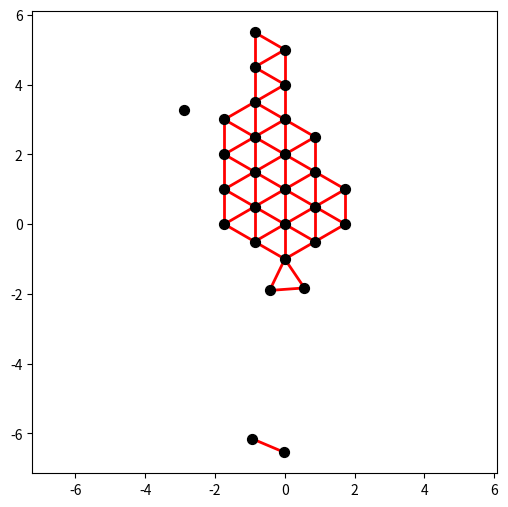

This chart was generated by the following Python code:
import random
import math
import matplotlib.pyplot as plt


def dist(a, b):
    """Евклидово расстояние между точками a и b."""
    return math.hypot(a[0] - b[0], a[1] - b[1])


def circle_intersections(c1, c2, r):
    """
    Пересечение двух кругов радиуса r с центрами c1 и c2.
    Возвращает список из 0, 1 или 2 точек.
    """
    x0, y0 = c1
    x1, y1 = c2
    d = dist(c1, c2)
    if d < 1e-6 or d > 2*r:
        return []
    # расстояние от c1 до основания хорды пересечения
    a = d / 2
    h = math.sqrt(max(r*r - a*a, 0.0))
    # точка середины хорды
    xm = x0 + a*(x1 - x0)/d
    ym = y0 + a*(y1 - y0)/d
    # вектор, перпендикулярный c1->c2
    rx = -(y1 - y0) * (h/d)
    ry =  (x1 - x0) * (h/d)
    p1 = (xm + rx, ym + ry)
    p2 = (xm - rx, ym - ry)
    return [p1] if h < 1e-6 else [p1, p2]


def valid(candidate, pts, d, r, tol=1e-6):
    """
    Проверка, что candidate не нарушает правила:
      для каждой уже стоящей точки p:
        если dist(candidate, p) < r, то |dist - d| < tol
    """
    for p in pts:
        di = dist(candidate, p)
        if di < tol:
            return False
        if di < r - tol and abs(di - d) > tol:
            return False
    return True


def build_points(N=5, d=0.5, r=1.0, r_max=2.0, seed=None):
    """
    Итеративно строит N точек по вашему алгоритму с рандомизацией порядка шагов:
    - 90%: две → одна → далеко;
    -  5%: одна → далеко → две;
    -  5%: далеко → две → одна.
    """
    if seed is not None:
        random.seed(seed)

    pts = [(0.0, 0.0), (0.0, d)]  # стартовые точки

    while len(pts) < N:
        constructed = False
        # выбираем последовательность шагов
        r_choice = random.random()
        if r_choice < 0.80:
            sequence = ['two', 'one', 'none']
        elif r_choice < 0.90:
            sequence = ['one', 'none', 'two']
        else:
            sequence = ['none', 'two', 'one']

        # выполняем шаги в выбранном порядке
        for step in sequence:
            if constructed:
                break
            if step == 'two':
                # пробуем строить по двум точкам
                inds = list(range(len(pts)))
                random.shuffle(inds)
                for i in inds:
                    for j in inds:
                        if i >= j:
                            continue
                        for c in circle_intersections(pts[i], pts[j], d):
                            if valid(c, pts, d, r):
                                pts.append(c)
                                constructed = True
                                break
                        if constructed:
                            break
                    if constructed:
                        break

            elif step == 'one':
                # пробуем строить по одной точке
                for _ in range(100):
                    i = random.randrange(len(pts))
                    theta = random.random() * 2 * math.pi
                    c = (pts[i][0] + d*math.cos(theta), pts[i][1] + d*math.sin(theta))
                    if valid(c, pts, d, r):
                        pts.append(c)
                        constructed = True
                        break

            else:  # 'none'
                # строим точку далеко от всех (> r)
                for _ in range(1000):
                    theta = random.random() * 2 * math.pi
                    R = random.uniform(r + d, r_max)
                    c = (R*math.cos(theta), R*math.sin(theta))
                    if all(dist(c, p) > r for p in pts):
                        pts.append(c)
                        constructed = True
                        break

        if not constructed:
            raise RuntimeError(
                "Не удалось разместить новую точку — попробуйте увеличить r_max или уменьшить N."
            )

    return pts


def plot_and_save_points(pts, d, r, filename='points.png', dpi=300):
    """
    Визуализация: точки + «короткие» отрезки (dist≈d),
    сохранение результата в файл.
    """
    plt.figure(figsize=(6,6))
    xs, ys = zip(*pts)
    plt.scatter(xs, ys, color='k', s=50, zorder=2)

    for i in range(len(pts)):
        for j in range(i+1, len(pts)):
            if abs(dist(pts[i], pts[j]) - d) < 1e-6:
                x0, y0 = pts[i]
                x1, y1 = pts[j]
                plt.plot([x0, x1], [y0, y1], 'r-', lw=2, zorder=1)
    k = r / d
    plt.axis('equal')
    plt.savefig(filename, dpi=dpi, bbox_inches='tight')
    #plt.show()
    plt.close()
    print(f"Изображение сохранено в '{filename}'")


if __name__ == "__main__":
    N = 29
    d = 1.0
    r = 1.0
    r_max = 10.0
    seed = 1

    pts = build_points(N=N, d=d, r=r, r_max=r_max, seed=seed)
    plot_and_save_points(pts, d, r, filename='points1.0.png')
